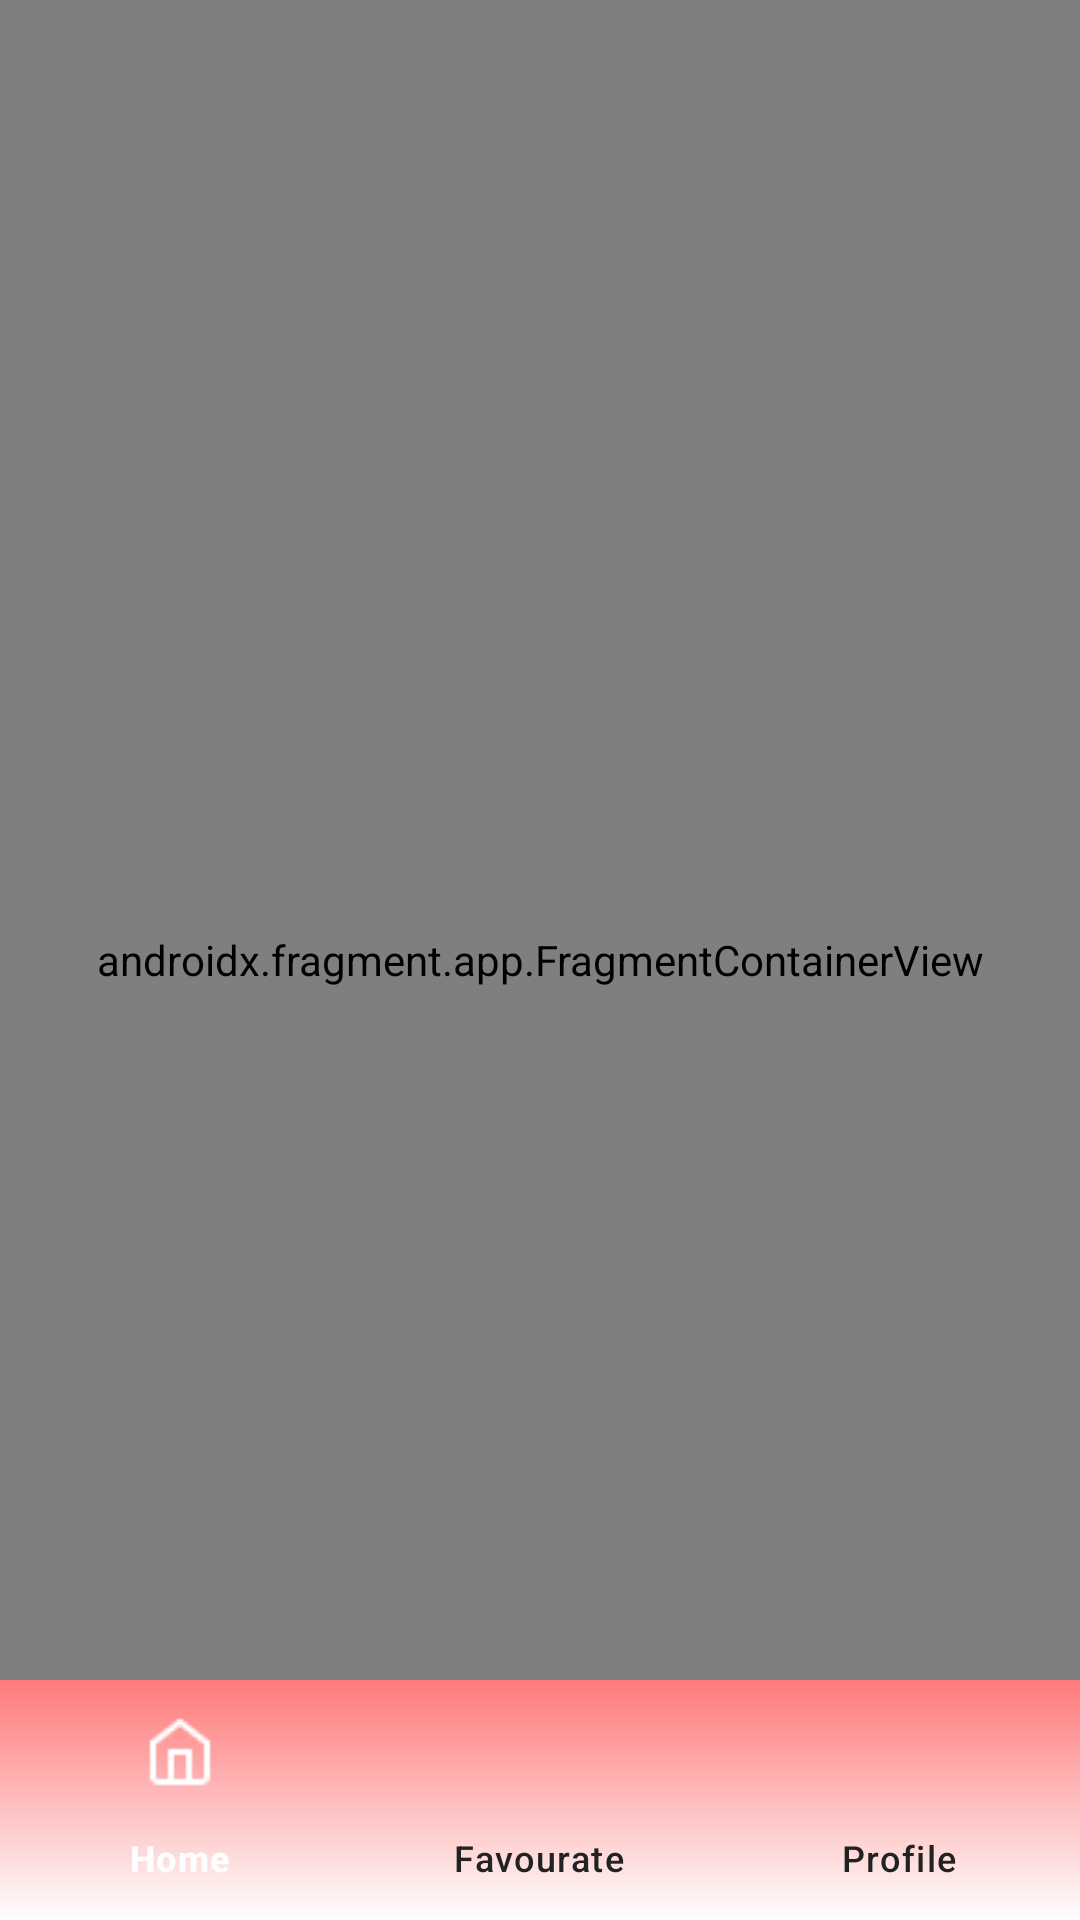

Android layout source for this screen:
<!-- AndroidManifest.xml: activity theme Theme.Food_App -->
<!-- res/layout/activity_main.xml -->
<?xml version="1.0" encoding="utf-8"?>
<layout xmlns:android="http://schemas.android.com/apk/res/android"
    xmlns:app="http://schemas.android.com/apk/res-auto"
    xmlns:tools="http://schemas.android.com/tools">

    <data>

        <variable
            name="mvm"
            type="com.android.food_app.ui.main.MainViewModel" />

    </data>

    <androidx.constraintlayout.widget.ConstraintLayout
        android:layout_width="match_parent"
        android:layout_height="match_parent"
        android:theme="@style/Theme.AppCompat"
        tools:context=".ui.main.MainActivity">


        <androidx.fragment.app.FragmentContainerView
            android:id="@+id/nav_host_fragment"
            android:name="androidx.navigation.fragment.NavHostFragment"
            app:navGraph="@navigation/navigation"
            android:layout_width="match_parent"
            app:defaultNavHost="true"
            android:layout_height="match_parent"/>


        <FrameLayout
            android:id="@+id/framelayout"
            android:layout_width="match_parent"
            android:layout_height="0dp"
            app:layout_constraintTop_toTopOf="parent"
            app:layout_constraintBottom_toTopOf="@id/bottomNavigation"/>

        <com.google.android.material.bottomnavigation.BottomNavigationView
            android:id="@+id/bottomNavigation"
            android:layout_width="match_parent"
            android:layout_height="wrap_content"
            app:layout_constraintBottom_toBottomOf="parent"
            app:menu="@menu/menu"
            app:itemIconTint="@color/bottomnavigationclickedcolor"
            app:itemTextColor="@color/bottomnavigationclickedcolor"
            android:background="@drawable/bottomnavigationgradient"
            />

    </androidx.constraintlayout.widget.ConstraintLayout>
</layout>
<!-- resources referenced by this layout -->
<resources>
  <!-- drawable bottomnavigationgradient (drawable) -->
  <?xml version="1.0" encoding="utf-8"?>
  <shape xmlns:android="http://schemas.android.com/apk/res/android">
      <gradient android:startColor="@color/white" android:endColor="@color/base_color"
          android:angle="90"/>
  
  </shape>
  <style name="Theme.Food_App" parent="Base.Theme.Food_App" />
  <color name="white">#FEFEFE</color>
  <color name="base_color">#FE7A7B</color>
  <style name="Base.Theme.Food_App" parent="Theme.Material3.DayNight.NoActionBar">
          
          
      </style>
</resources>
